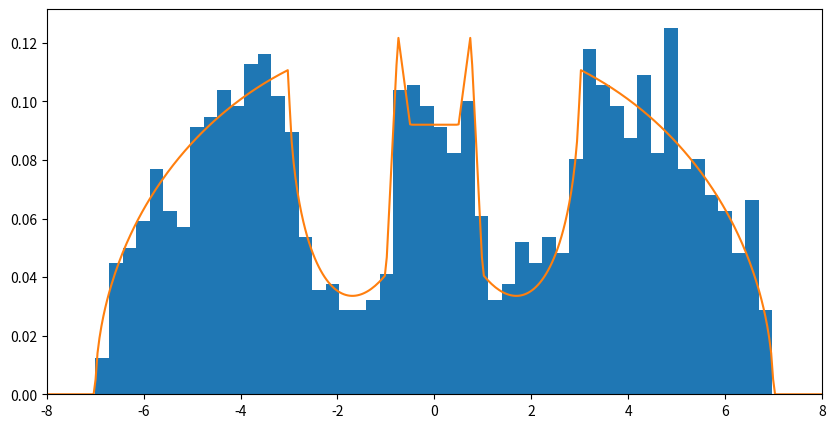

Reproduce this figure in Python.
import matplotlib.pyplot as plt
import scipy.stats as sts
import numpy as np

def f(x):
    Z = 24.44321494051954
    if abs(x) > 7:
        return 0
    elif abs(x) > 3:
        return 3 * (1 - (x / 7) ** 2) ** 0.5 / Z
    elif abs(x) > 1:
        return (
            (3-abs(x)) / 2 -
            3/7 * 10**0.5 * ((3-x**2 + 2*abs(x))**0.5-2)
            ) / Z
    elif abs(x) > 0.75:
        return (9-8 * abs(x)) / Z
    elif abs(x) > 0.5:
        return (3 * abs(x) + 0.75) / Z
    else:
        return 2.25 / Z

def q(x):
    return sts.norm.rvs(x,2)

def MCMC(f,q):
    x = np.random.uniform(-5,5)
    result = []
    for t in range(1,200001):
        xt = q(x) # generate potential next sample using proposal distribution
        alpha = f(xt)/f(x) # calculate acceptance
        if np.random.random() < min(1,alpha):
            x = xt
        if t % 100 == 0:
            result.append(x)
    return result

results = MCMC(f,q)
xs = np.linspace(-10,10,500)
ys = [f(x) for x in xs]
plt.figure(figsize=(10,5))
plt.hist(results,density=True,bins=50)
plt.plot(xs,ys)
plt.xlim(-8,8)
plt.show()